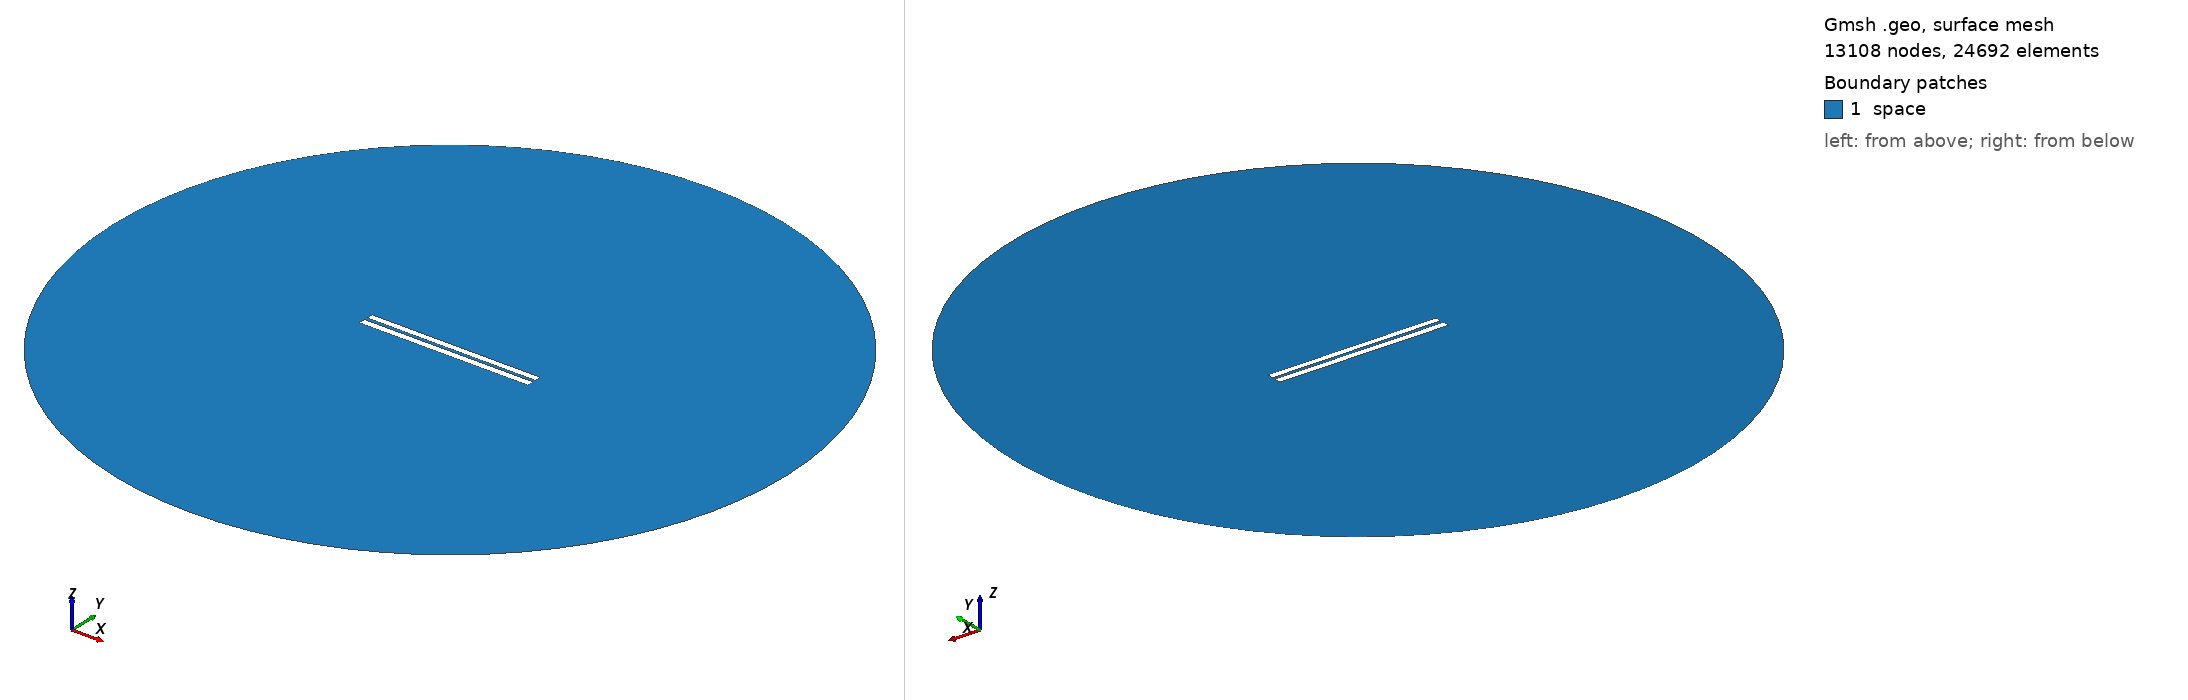

Gmsh geometry script, surface-meshed: 13108 nodes, 24692 surface elements. Boundary patches (legend numbers): 1 space. Left view from above one corner, right view from below the opposite corner. Legend entries are the model's physical surfaces. The drawing asked Gmsh for element sizes between 1% and 20% of the model's largest extent; the script's own settings can give other sizes.

=== 36.geo (drawn) ===
// Set the geometry kernel
SetFactory("OpenCASCADE");

//---------------------------------------
// Rectangles
//---------------------------------------

// Rectangle 1 (top)
Point(1) = {-49.9, 1.0166666666666666, 0, 1.0};
Point(2) = {49.9, 1.0166666666666666, 0, 1.0};
Point(3) = {49.9, 4.816666666666667, 0, 1.0};
Point(4) = {-49.9, 4.816666666666667, 0, 1.0};

Line(1) = {1, 2};
Line(2) = {2, 3};
Line(3) = {3, 4};
Line(4) = {4, 1};

Line Loop(1) = {1, 2, 3, 4};
Plane Surface(1) = {1};

Rotate { {0, 0, 1}, {0,  0.9166666666666666,  0}, -0.002 } {
  Surface{1};
}

// Rectangle 2 (bottom)
Point(5) = {-50,-0.9166666666666666, 0, 1.0};
Point(6) = { 50,-0.9166666666666666, 0, 1.0};
Point(7) = { 50,-4.916666666666667, 0, 1.0};
Point(8) = {-50,-4.916666666666667, 0, 1.0};

Line(5) = {5, 6};
Line(6) = {6, 7};
Line(7) = {7, 8};
Line(8) = {8, 5};

Line Loop(2) = {5, 6, 7, 8};
Plane Surface(2) = {2}; 


//---------------------------------------
// Circle
//---------------------------------------

// Define points
Point(9) = {0, 0, 0};        // Center
Point(10) = {200, 0, 0};     // Start point
Point(11) = {0, 200, 0};     // 90 degrees
Point(12) = {-200, 0, 0};    // 180 degrees
Point(13) = {0, -200, 0};    // 270 degrees

// Define circle arcs (each needs start, center, end)
Circle(9) = {10, 9, 11};
Circle(10) = {11, 9, 12};
Circle(11) = {12, 9, 13};
Circle(12) = {13, 9, 10};

// Define curve loop and surface if needed
Curve Loop(3) = {9, 10, 11, 12};
Surface(3) = {3};

// Subtract Rectangles from Circle
BooleanDifference{ Surface{3}; Delete; }{ Surface{1}; Surface{2}; Delete; }

//---------------------------------------
// Transfinite Lines and Surface
//---------------------------------------
r = 7;
Transfinite Line {1, 3} = 50*r Using Progression 1;
Transfinite Line {2, 4} = 2*r Using Progression 1;
Transfinite Line {5, 7} = 50*r Using Progression 1;
Transfinite Line {6, 8} = 2*r Using Progression 1;
Transfinite Line {9, 10, 11, 12} = 20 Using Progression 1;

//---------------------------------------
// Define Physical Groups
//---------------------------------------                

//--- Physical Curves
// Physical groups for boundaries
Physical Line("force_segment", 10) = {1};
Physical Line("upper_plate", 11) = {2, 3, 4};
Physical Line("lower_plate", 12) = {5, 6, 7, 8};
Physical Line("boundary", 20) = {9, 10, 11, 12};

//--- Physical Surfaces
Physical Surface("space", 30) = {3};

//---------------------------------------
// 6. Generate the Mesh
//---------------------------------------
Mesh 2;  // 2D mesh generation
